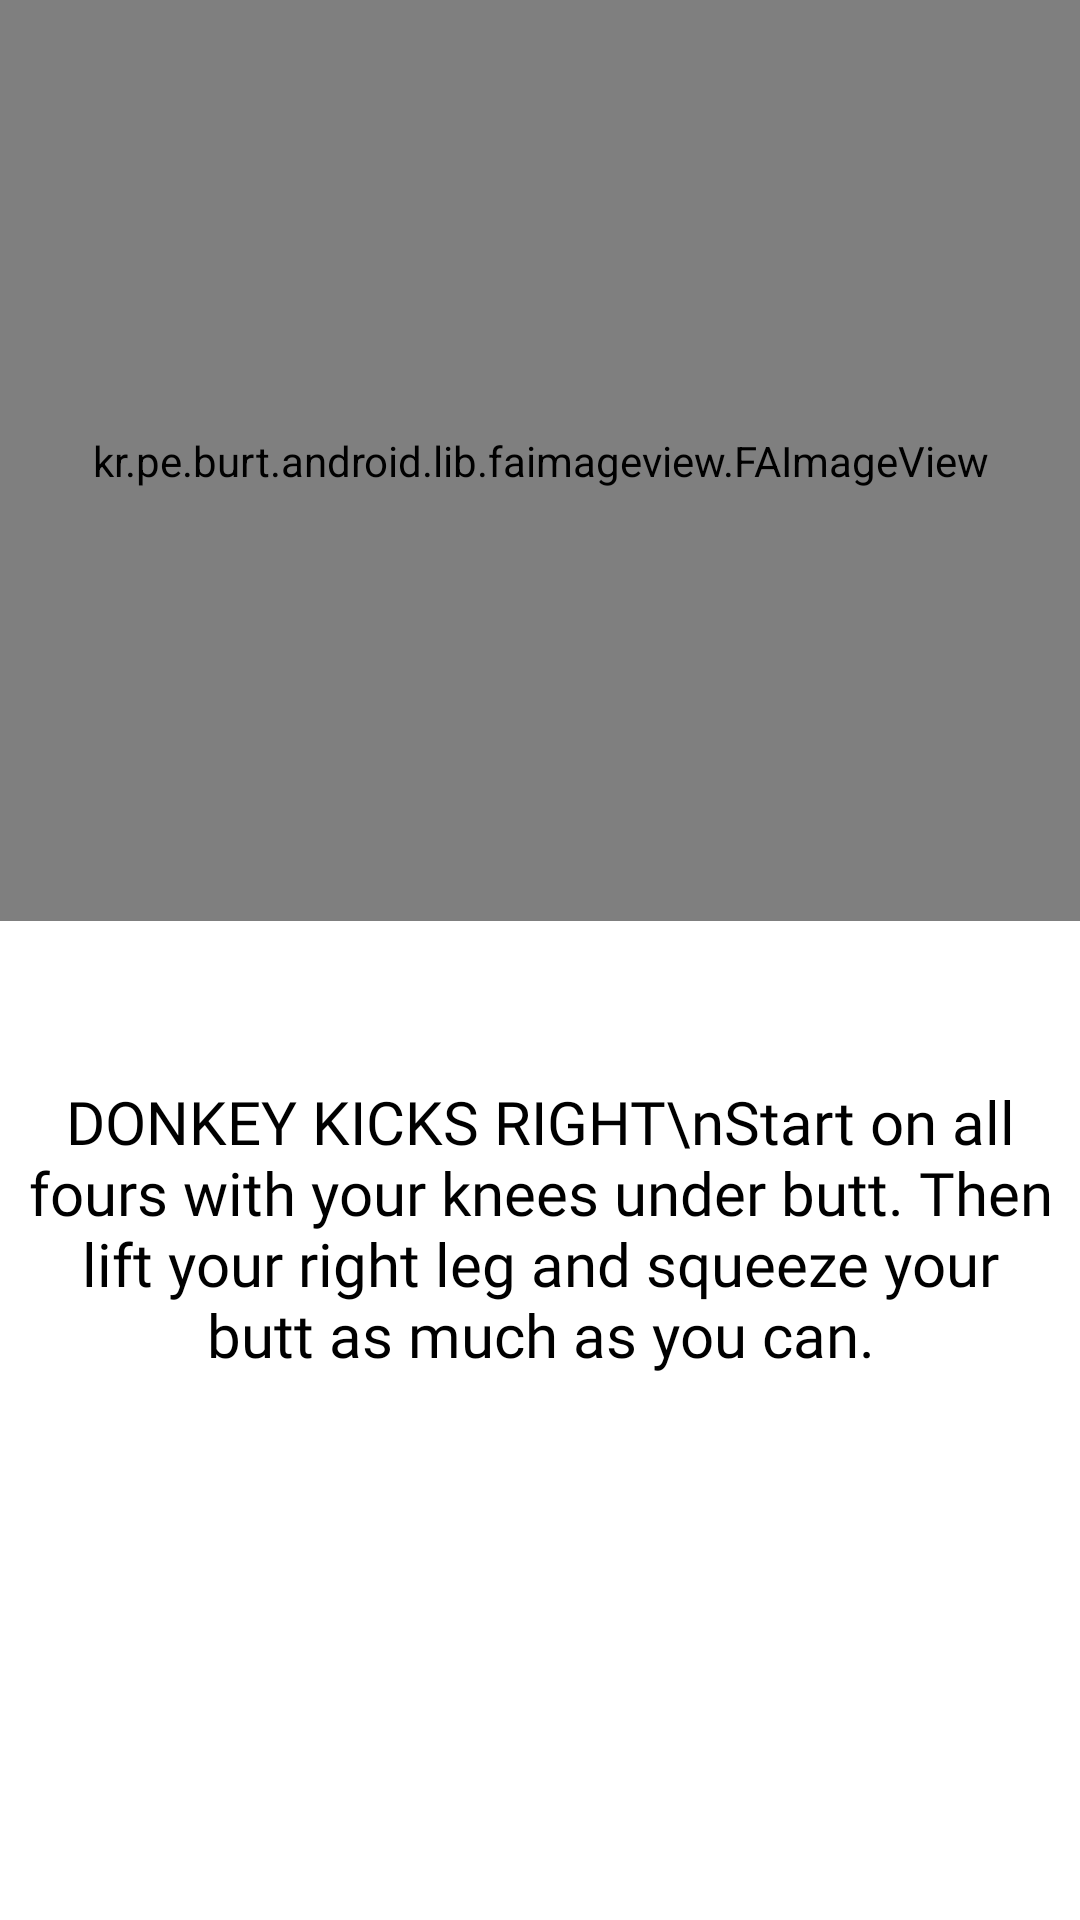

Reconstruct the res/layout file that produces this screen, plus the resources it refers to.
<!-- AndroidManifest.xml: application theme AppTheme -->
<!-- res/layout/exc_details_layout.xml -->
<?xml version="1.0" encoding="utf-8"?>
<LinearLayout xmlns:android="http://schemas.android.com/apk/res/android"
    android:layout_width="match_parent"
    android:orientation="vertical"
    android:weightSum="6.25"
    android:layout_height="match_parent">




      
        <kr.pe.burt.android.lib.faimageview.FAImageView
            android:id="@+id/animation_exDetail"
            android:layout_width="match_parent"
            android:layout_height="0dp"
            android:layout_weight="3"
         />

        <TextView
            android:id="@+id/description_exDetail"
            android:layout_width="wrap_content"
            android:layout_height="0dp"
            android:layout_weight="2"
            android:textAlignment="center"
            android:gravity="center"
            android:fontFamily="@font/roboto_regular"
            android:padding="8dp"
            android:text="DONKEY KICKS RIGHT\nStart on all fours with your knees under butt. Then lift your right leg and squeeze your butt as much as you can."
            android:textColor="@color/colorPrimaryDark"
            android:textSize="20sp" />

    </LinearLayout>
<!-- resources referenced by this layout -->
<resources>
  <color name="colorPrimaryDark">#000</color>
  <string name="banner_ad_id">ca-app-pub-3940256099942544/6300978111</string>
  <style name="AppTheme" parent="Base.AppTheme">&gt;
          <item name="actionBarStyle">@style/MyActionBar</item>
          <item name="colorAccent">@color/colorAccent</item>
          <item name="colorPrimary">@color/activeColor</item>
          <item name="colorControlNormal">@color/black</item>
          <item name="drawerArrowStyle">@style/DrawerIconStyle</item>
          <item name="colorPrimaryDark">@color/colorPrimaryDark</item>
          <item name="android:textColorSecondary">@color/white</item>
      </style>
  <style name="Base.AppTheme" parent="Theme.MaterialComponents.Light.DarkActionBar">
          <item name="actionBarStyle">@style/MyActionBar</item>
          <item name="colorAccent">@color/colorAccent</item>
          <item name="drawerArrowStyle">@style/DrawerIconStyle</item>
          <item name="colorPrimary">#FF8F00</item>
          <item name="colorPrimaryDark">@color/colorPrimaryDark</item>
      </style>
  <style name="MyActionBar" parent="@style/Widget.AppCompat.ActionBar.Solid">
          <item name="titleTextStyle">@style/MyTitleTextStyle</item>
      </style>
  <color name="colorAccent">#324EE8</color>
  <color name="activeColor">#FF9800</color>
  <color name="black">#ff000000</color>
  <style name="DrawerIconStyle" parent="Widget.AppCompat.DrawerArrowToggle">
          <item name="color">@color/black</item>
          <item name="colorControlNormal">@color/black</item>
      </style>
  <color name="white">#ffffffff</color>
  <style name="MyTitleTextStyle" parent="@style/TextAppearance.AppCompat.Widget.ActionBar.Title">
          <item name="android:textColor">@color/black</item>
      </style>
</resources>
